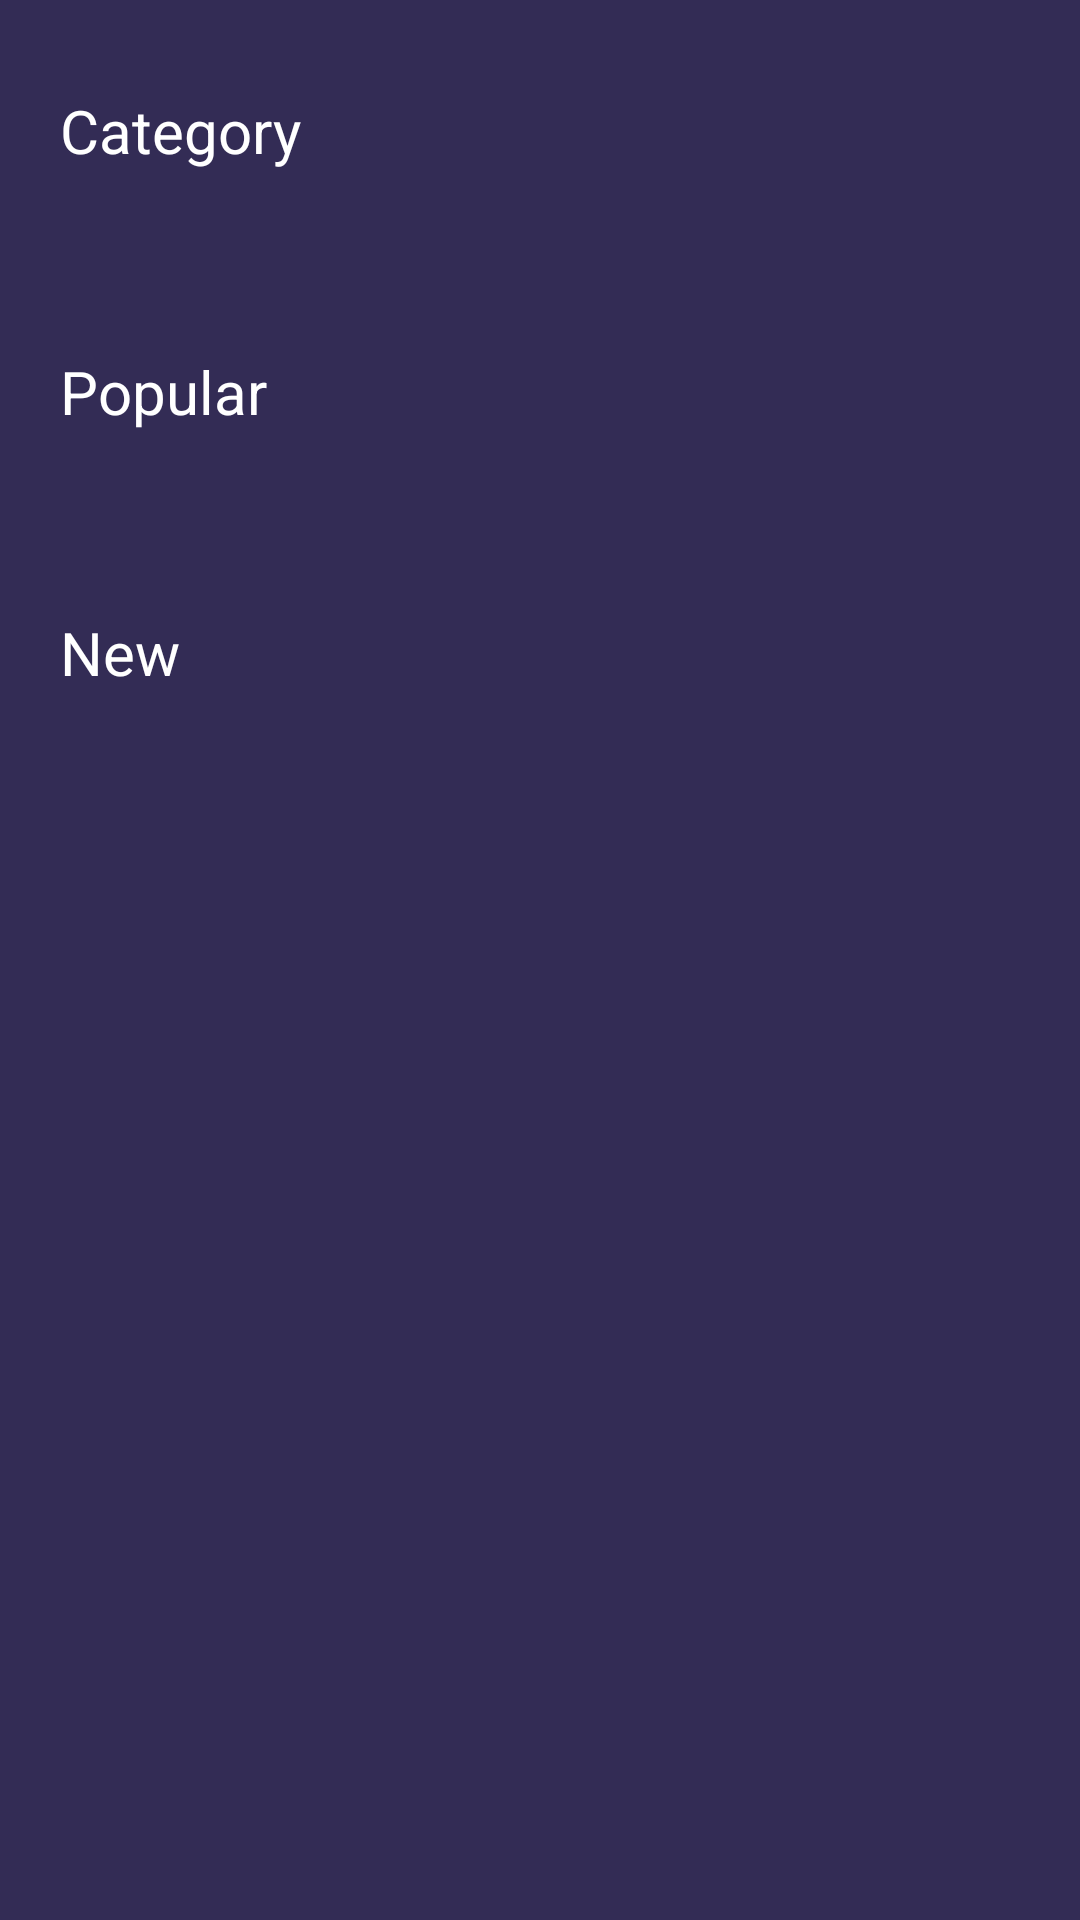

Reconstruct the res/layout file that produces this screen, plus the resources it refers to.
<!-- AndroidManifest.xml: application theme Theme.PhoenicNest -->
<!-- res/layout/fragment_home.xml -->
<?xml version="1.0" encoding="utf-8"?>
<androidx.constraintlayout.widget.ConstraintLayout xmlns:android="http://schemas.android.com/apk/res/android"
    xmlns:app="http://schemas.android.com/apk/res-auto"
    xmlns:tools="http://schemas.android.com/tools"
    android:layout_width="match_parent"
    android:layout_height="match_parent"

    android:background="@color/main"
    tools:context="com.phoenix.phoenixNest.HomeActivity">


    <FrameLayout
        android:id="@+id/main"
        android:layout_width="0dp"
        android:layout_height="0dp"
        app:layout_constraintBottom_toBottomOf="parent"
        app:layout_constraintEnd_toEndOf="parent"
        app:layout_constraintHorizontal_bias="0.0"
        app:layout_constraintStart_toStartOf="parent"
        app:layout_constraintTop_toTopOf="parent">

        <ScrollView
            android:layout_width="match_parent"
            android:layout_height="match_parent"
            android:backgroundTint="@color/main"
            android:scrollbars="none">

            <LinearLayout
                android:layout_width="match_parent"
                android:layout_height="wrap_content"
                android:orientation="vertical">

                <TextView
                    android:id="@+id/textView11"
                    android:layout_width="match_parent"
                    android:layout_height="wrap_content"
                    android:layout_margin="10dp"
                    android:paddingStart="10dp"
                    android:paddingTop="20dp"
                    android:text="@string/category"
                    android:textColor="@color/white"
                    android:textSize="20sp"
                    tools:ignore="RtlSymmetry" />

                <HorizontalScrollView
                    android:layout_width="match_parent"
                    android:layout_height="wrap_content"
                    android:padding="10dp"
                    android:scrollbarAlwaysDrawHorizontalTrack="true"
                    android:scrollbarAlwaysDrawVerticalTrack="true"
                    android:scrollbars="none"
                    tools:ignore="SpeakableTextPresentCheck">

                    <LinearLayout
                        android:id="@+id/categorytext"
                        android:layout_width="wrap_content"
                        android:layout_height="wrap_content"
                        android:orientation="horizontal" />
                </HorizontalScrollView>

                <TextView
                    android:id="@+id/textView13"
                    android:layout_width="match_parent"
                    android:layout_height="wrap_content"
                    android:layout_margin="10dp"
                    android:paddingStart="10dp"
                    android:paddingTop="20dp"
                    android:text="@string/popular"
                    android:textColor="@color/white"
                    android:textSize="20sp"
                    tools:ignore="RtlSymmetry" />

                <HorizontalScrollView
                    android:layout_width="match_parent"
                    android:layout_height="wrap_content"
                    android:padding="10dp"
                    android:scrollbars="none"
                    tools:ignore="SpeakableTextPresentCheck">

                    <LinearLayout
                        android:id="@+id/popular"
                        android:layout_width="wrap_content"
                        android:layout_height="wrap_content"
                        android:orientation="horizontal"></LinearLayout>
                </HorizontalScrollView>

                <TextView
                    android:id="@+id/textView16"
                    android:layout_width="match_parent"
                    android:layout_height="wrap_content"
                    android:layout_margin="10dp"
                    android:paddingStart="10dp"
                    android:paddingTop="20dp"
                    android:text="@string/new_it"
                    android:textColor="@color/white"
                    android:textSize="20sp"
                    tools:ignore="RtlSymmetry"
                    tools:text="@string/new_it" />

                <RelativeLayout
                    android:layout_width="match_parent"
                    android:layout_height="wrap_content"
                    android:layout_marginBottom="100dp">

                    <androidx.recyclerview.widget.RecyclerView
                        android:id="@+id/new_items"
                        android:layout_width="match_parent"
                        android:layout_height="wrap_content"
                        android:padding="10dp" />
                </RelativeLayout>


            </LinearLayout>
        </ScrollView>
    </FrameLayout>

</androidx.constraintlayout.widget.ConstraintLayout>
<!-- resources referenced by this layout -->
<resources>
  <color name="main">#332c55</color>
  <color name="white">#FFFFFFFF</color>
  <string name="category">Category</string>
  <string name="new_it">New</string>
  <string name="popular">Popular</string>
  <style name="Theme.PhoenicNest" parent="Base.Theme.PhoenicNest" />
  <style name="Base.Theme.PhoenicNest" parent="Theme.Material3.DayNight.NoActionBar">
          
  
          <item name="colorPrimary">@color/main</item>
          <item name="android:color">@color/black</item>
  
      </style>
  <color name="black">#FF000000</color>
</resources>
